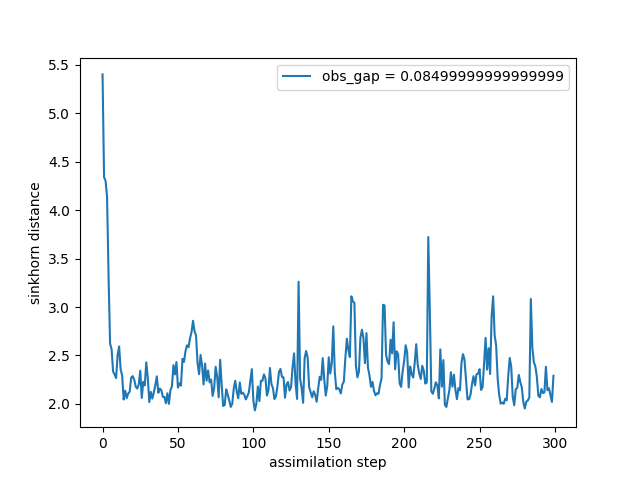

The file beside this chart, header and first rows:
time, sinkhorn_div
0, 5.399
1, 4.34
2, 4.301
3, 4.136
4, 3.306
5, 2.623
6, 2.564
7, 2.335
8, 2.304
9, 2.267
10, 2.508
11, 2.593
12, 2.356
13, 2.292
14, 2.046
15, 2.137
16, 2.06
17, 2.108
18, 2.126
19, 2.272
20, 2.287
21, 2.251
22, 2.178
23, 2.159
24, 2.201
25, 2.343
26, 2.063
27, 2.228
28, 2.191
29, 2.429
30, 2.272
31, 2.02
32, 2.125
33, 2.055
34, 2.12
35, 2.194
36, 2.285
37, 2.115
38, 2.159
39, 2.142
40, 2.073
41, 2.073
42, 2.008
43, 2.11
44, 2.001
45, 2.141
46, 2.182
47, 2.4
48, 2.305
49, 2.432
50, 2.169
51, 2.213
52, 2.189
53, 2.465
54, 2.434
55, 2.545
56, 2.604
57, 2.586
58, 2.677
59, 2.74
... 240 more rows
